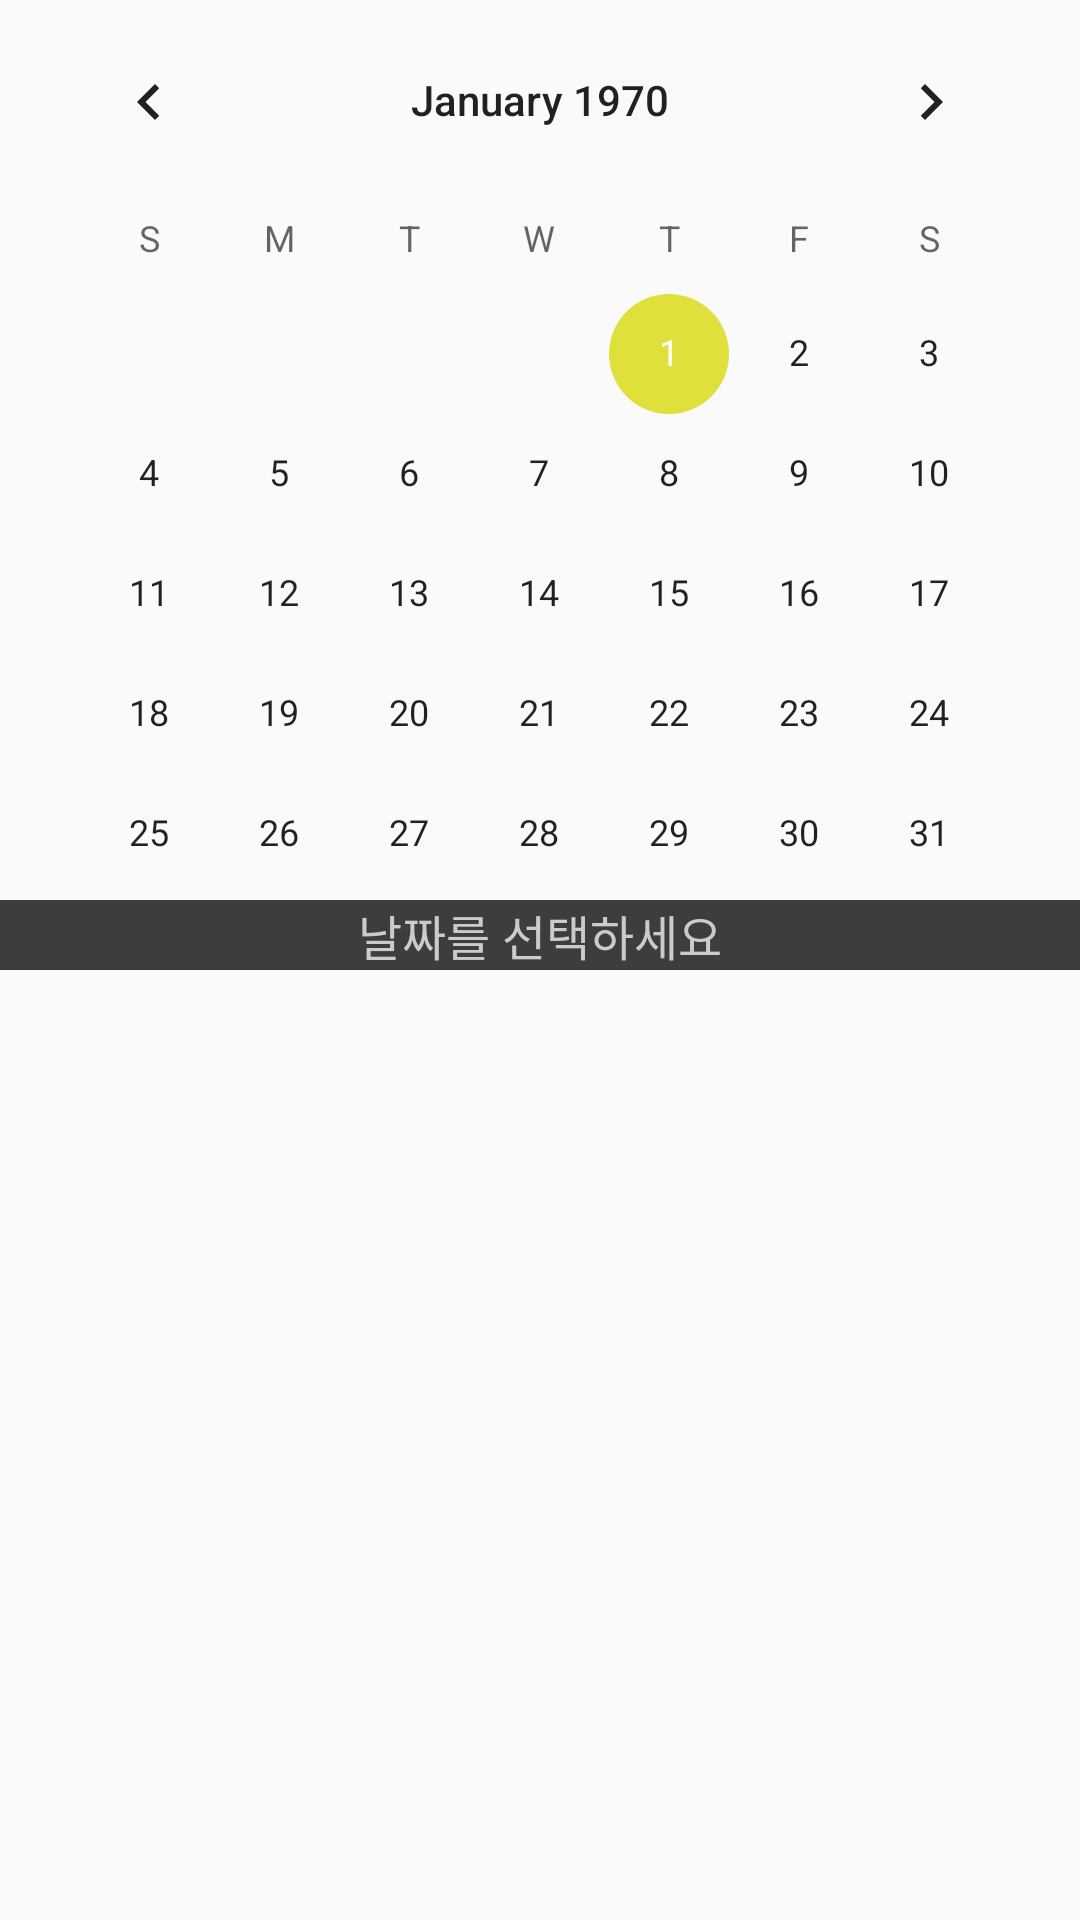

This screen was rendered from an Android layout file. Write that file and the resources it references.
<!-- AndroidManifest.xml: application theme AppTheme -->
<!-- res/layout/fragment_frag_game.xml -->
<FrameLayout xmlns:android="http://schemas.android.com/apk/res/android"
    xmlns:app="http://schemas.android.com/apk/res-auto"
    xmlns:tools="http://schemas.android.com/tools"
    android:layout_width="match_parent"
    android:layout_height="match_parent"
    tools:context="kr.co.keypair.votingsystem.fragmentation.frag_game">

    <LinearLayout
        android:layout_width="match_parent"
        android:layout_height="match_parent"
        android:orientation="vertical">

        <CalendarView
            android:id="@+id/calendarView"
            android:layout_width="match_parent"
            android:layout_height="300dp"
            android:layout_marginEnd="8dp"
            android:layout_marginStart="8dp" />

        <TextView
            android:id="@+id/textView5"
            android:layout_width="match_parent"
            android:layout_height="wrap_content"
            android:layout_marginBottom="16dp"
            android:background="@color/colorDrawer"
            android:text="날짜를 선택하세요"
            android:textAlignment="center"
            android:textColor="#cccbcc"
            android:textSize="16sp" />

        <android.support.v7.widget.RecyclerView
            android:id="@+id/recyclerView_game"
            android:layout_width="match_parent"
            android:layout_height="241dp"
            android:scrollbars="vertical" />


    </LinearLayout>

</FrameLayout>
<!-- resources referenced by this layout -->
<resources>
  <color name="colorDrawer">#3e3d3d</color>
  <style name="AppTheme" parent="Theme.AppCompat.Light.NoActionBar">
          
          <item name="colorPrimary">@color/colorPrimary</item>
          //toolbar
          <item name="colorPrimaryDark">@color/colorPrimaryDark</item>
          //top
          <item name="colorAccent">@color/colorAccent</item>
          // bottom
      </style>
  
      //splash
  <color name="colorPrimary">#2e2e2e</color>
  <color name="colorPrimaryDark">#000000</color>
  <color name="colorAccent">#e0e03c</color>
</resources>
